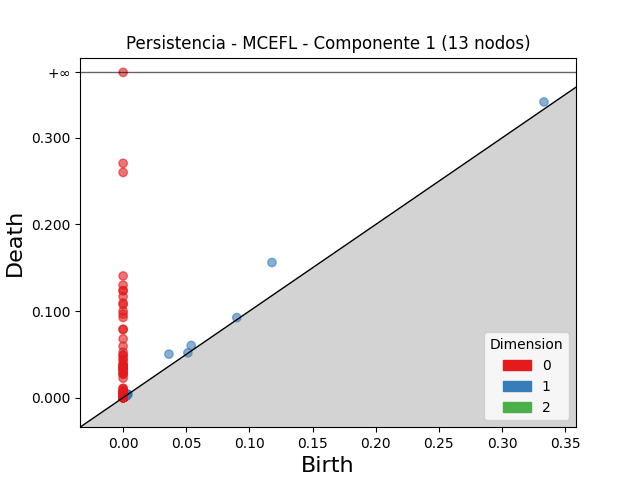

The file beside this chart, header and first rows:
dimension, birth, death
2, 0.001906, 0.001979
1, 0.1178, 0.1561
1, 0.03624, 0.05023
1, 0.3332, 0.3415
1, 0.05393, 0.06022
1, 0.09001, 0.09243
1, 0.05129, 0.05179
1, 0.002767, 0.003233
1, 0.001655, 0.002049
1, 0.0021, 0.00248
1, 0.00152, 0.001878
1, 0.002167, 0.002506
1, 0.002421, 0.002748
1, 0.002632, 0.002944
1, 0.001685, 0.001996
1, 0.001982, 0.00229
1, 0.003123, 0.003401
1, 0.001884, 0.002149
1, 0.001208, 0.001471
1, 0.001643, 0.00189
1, 0.002139, 0.002387
1, 0.002281, 0.002513
1, 0.001481, 0.001698
1, 0.002405, 0.002607
1, 0.002713, 0.002914
1, 0.001447, 0.001641
1, 0.001352, 0.00154
1, 0.0007901, 0.0009774
1, 0.001586, 0.001769
1, 0.001554, 0.001733
1, 0.00225, 0.002428
1, 0.003743, 0.003917
1, 0.001669, 0.001839
1, 0.00197, 0.00214
1, 0.002074, 0.002234
1, 0.001147, 0.001298
1, 0.002349, 0.002499
1, 0.001199, 0.001346
1, 0.002484, 0.002619
1, 0.001059, 0.001178
1, 0.0007929, 0.0009024
1, 0.002272, 0.002374
1, 0.001944, 0.002045
1, 0.0008062, 0.0009069
1, 0.001457, 0.001552
1, 0.00112, 0.001213
1, 0.001408, 0.001499
1, 0.003736, 0.003827
1, 0.001869, 0.001958
1, 0.001663, 0.00175
1, 0.002687, 0.002771
1, 0.001062, 0.001143
1, 0.002137, 0.002216
1, 0.002614, 0.002688
1, 0.003147, 0.00322
1, 0.001741, 0.00181
1, 0.00119, 0.001251
1, 0.0008046, 0.0008601
1, 0.002542, 0.002594
1, 0.0008502, 0.0009012
... 569 more rows
